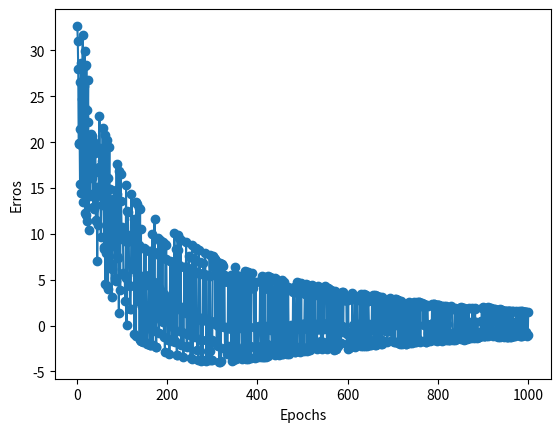

Here is the Python script that generated this plot:
import matplotlib.pyplot as plt
import numpy as np
import pandas as pd
# [redacted]

import numpy as np

# Dados de entrada e saída
X = np.array([[2, 1, 0], [1, 2, 1], [3, 2, 1], [2, 3, 0], [1, 1, 1], [3, 1, 1], [2, 2, 0], [1, 3, 1]], dtype=float)
y = np.array([20.6, 22.10, 35.53, 33, 16, 30.36, 26.8, 28.28], dtype=float)

# Normalizando os dados de entrada
X /= np.amax(X, axis=0)

# Inicializando os pesos aleatoriamente com valores entre -1 e 1
np.random.seed(1)
w = 2 * np.random.random((3, 1)) - 1

# Taxa de aprendizado
lr = 0.01
erros=[]
# Loop de treinamento

for i in range(1000):
    j = np.random.randint(0, len(X))
    output = np.dot(X[j],w)
    erro = y[j] - output
    w += lr * erro * X[j].reshape(3,1)
    erros.append(erro)



# Teste da rede com novos dados
X_test = np.array([[2, 2, 2], [1, 1, 1], [3, 3, 3]], dtype=float)
X_test /= np.amax(X_test, axis=0)
predicted_output = np.dot(X_test, w)

print(predicted_output)
plt.plot(range(1,len(erros)+1), erros, marker='o')
plt.xlabel('Epochs')
plt.ylabel('Erros')
plt.show()
saidas=[]
for i in range(len(y)):
    saida= np.dot(X[i],w)
    saidas.append(saida)
print("-----------------------------------------------------------------------------------")
print("   saida  versus saida predita")
table = np.concatenate((y.reshape(-1,1), saidas), axis=1)
print(table)
print("-----------------------------------------------------------------------------------")
print("   saida  - saida predita  (erro na saida")
for i in range(len(y)):
    print(y[i]-saidas[i])

